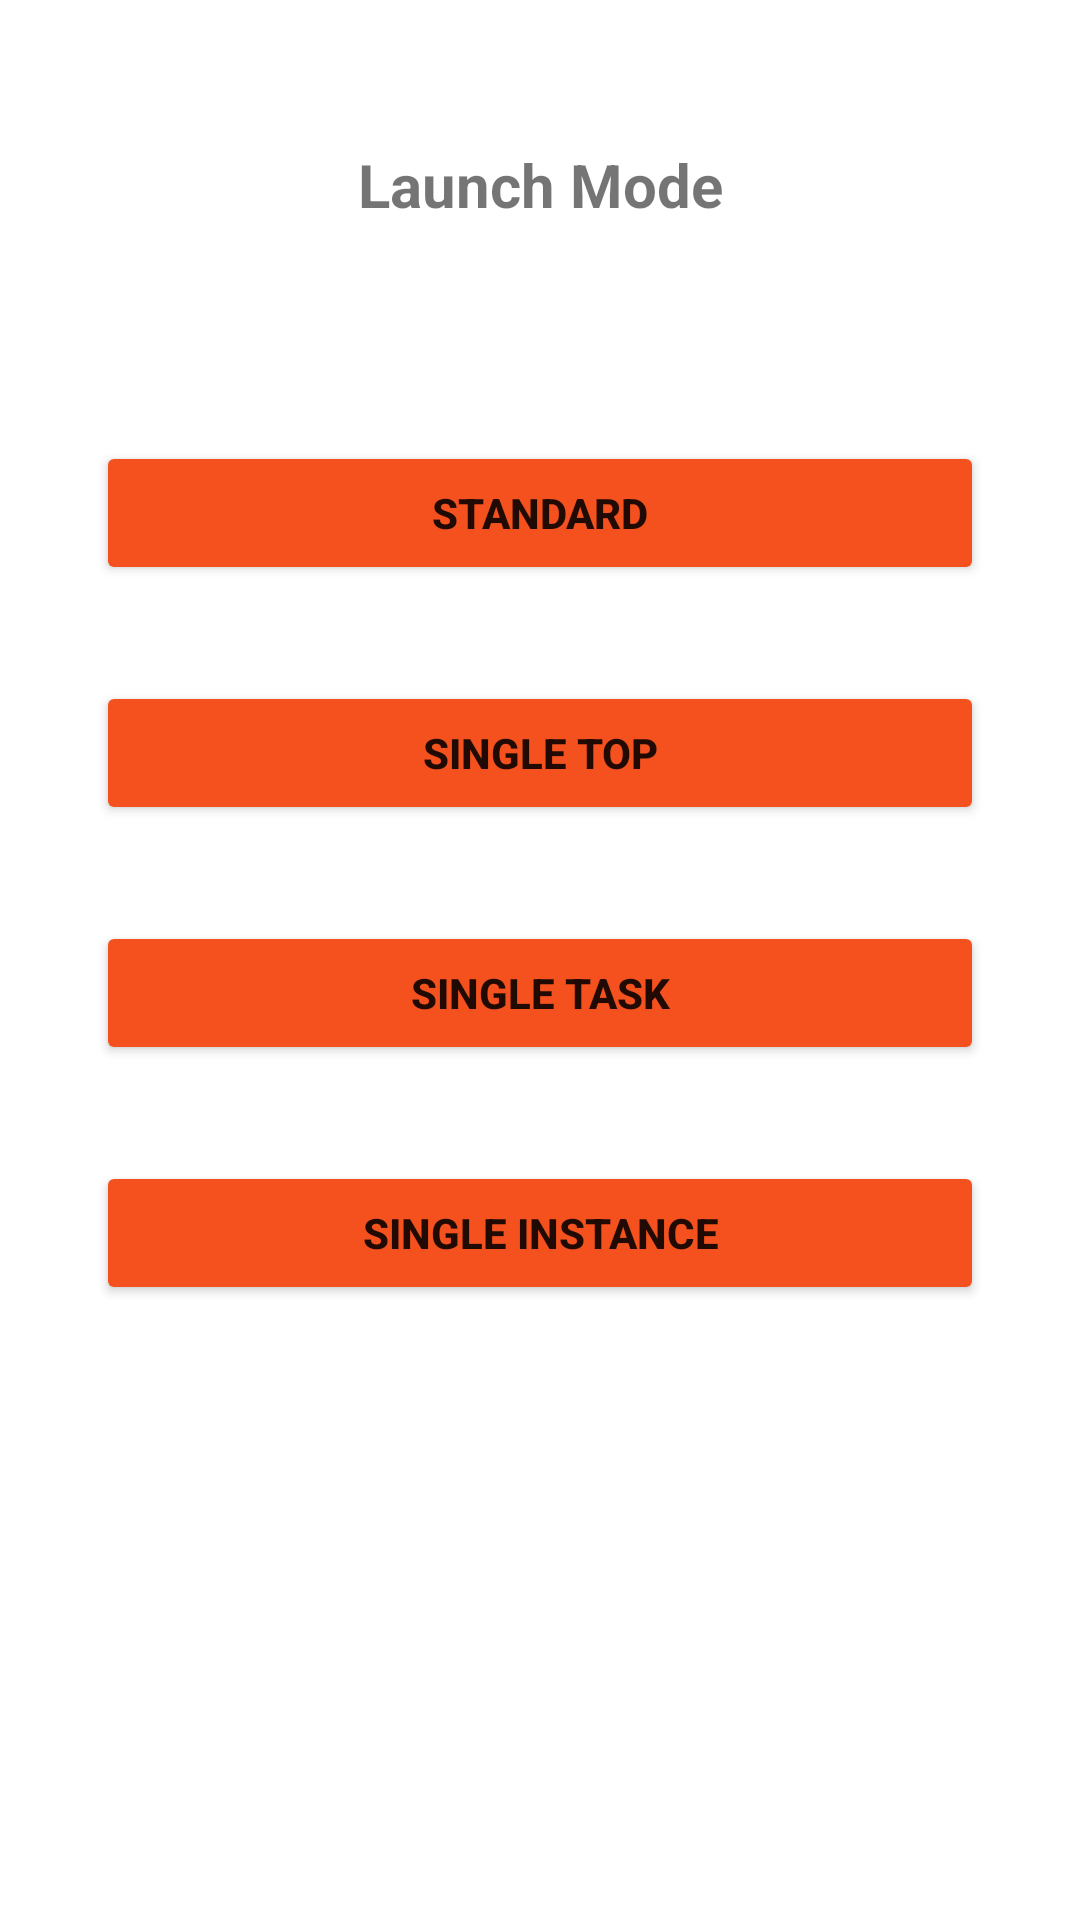

Reconstruct the res/layout file that produces this screen, plus the resources it refers to.
<!-- AndroidManifest.xml: application theme Theme.MyApplication -->
<!-- res/layout/activity_entry_point.xml -->
<?xml version="1.0" encoding="utf-8"?>
<androidx.constraintlayout.widget.ConstraintLayout xmlns:android="http://schemas.android.com/apk/res/android"
    xmlns:app="http://schemas.android.com/apk/res-auto"
    xmlns:tools="http://schemas.android.com/tools"
    android:layout_width="match_parent"
    android:layout_height="match_parent"
    tools:context=".presentation.launch_mode_activities.EntryPoint">

    <TextView
        android:id="@+id/lm_title"
        android:layout_width="wrap_content"
        android:layout_height="wrap_content"
        android:layout_marginStart="16dp"
        android:layout_marginTop="48dp"
        android:layout_marginEnd="16dp"
        android:text="@string/launch_mode"
        android:textSize="20sp"
        android:textStyle="bold"
        app:layout_constraintEnd_toEndOf="parent"
        app:layout_constraintStart_toStartOf="parent"
        app:layout_constraintTop_toTopOf="parent" />

    <Button
        android:id="@+id/lm_standard_button"
        android:layout_width="0dp"
        android:layout_height="wrap_content"
        android:layout_marginStart="32dp"
        android:layout_marginTop="72dp"
        android:layout_marginEnd="32dp"
        android:backgroundTint="#F4511E"
        android:text="@string/standard"
        android:textStyle="bold"
        app:layout_constraintBottom_toTopOf="@+id/lm_single_top_button"
        app:layout_constraintEnd_toEndOf="parent"
        app:layout_constraintStart_toStartOf="parent"
        app:layout_constraintTop_toBottomOf="@+id/lm_title" />

    <Button
        android:id="@+id/lm_single_top_button"
        android:layout_width="0dp"
        android:layout_height="wrap_content"
        android:layout_marginStart="32dp"
        android:layout_marginTop="32dp"
        android:layout_marginEnd="32dp"
        android:backgroundTint="#F4511E"
        android:text="@string/single_top"
        android:textStyle="bold"
        app:layout_constraintBottom_toTopOf="@+id/lm_single_task_button"
        app:layout_constraintEnd_toEndOf="parent"
        app:layout_constraintStart_toStartOf="parent"
        app:layout_constraintTop_toBottomOf="@+id/lm_standard_button" />

    <Button
        android:id="@+id/lm_single_task_button"
        android:layout_width="0dp"
        android:layout_height="wrap_content"
        android:layout_marginStart="32dp"
        android:layout_marginTop="32dp"
        android:layout_marginEnd="32dp"
        android:layout_marginBottom="45dp"
        android:backgroundTint="#F4511E"
        android:text="@string/single_task"
        android:textStyle="bold"
        app:layout_constraintBottom_toTopOf="@+id/lm_single_instance_button"
        app:layout_constraintEnd_toEndOf="parent"
        app:layout_constraintStart_toStartOf="parent"
        app:layout_constraintTop_toBottomOf="@+id/lm_single_top_button" />

    <Button
        android:id="@+id/lm_single_instance_button"
        android:layout_width="0dp"
        android:layout_height="wrap_content"
        android:layout_marginStart="32dp"
        android:layout_marginTop="32dp"
        android:layout_marginEnd="32dp"
        android:backgroundTint="#F4511E"
        android:text="@string/single_instance"
        android:textStyle="bold"
        app:layout_constraintEnd_toEndOf="parent"
        app:layout_constraintStart_toStartOf="parent"
        app:layout_constraintTop_toBottomOf="@+id/lm_single_task_button" />

    <ImageView
        android:id="@+id/close_icon"
        android:layout_width="25dp"
        android:layout_height="35dp"
        android:layout_marginStart="32dp"
        android:layout_marginTop="43dp"
        app:layout_constraintEnd_toStartOf="@+id/lm_title"
        app:layout_constraintHorizontal_bias="0.0"
        app:layout_constraintStart_toStartOf="parent"
        app:layout_constraintTop_toTopOf="parent"
        app:srcCompat="@drawable/cancel" />

</androidx.constraintlayout.widget.ConstraintLayout>
<!-- resources referenced by this layout -->
<resources>
  <string name="launch_mode">Launch Mode</string>
  <string name="single_instance">Single Instance</string>
  <string name="single_task">Single Task</string>
  <string name="single_top">Single Top</string>
  <string name="standard">Standard</string>
  <style name="Theme.MyApplication" parent="Theme.MaterialComponents.DayNight.DarkActionBar">
          <item name="windowActionBar">false</item>
          <item name="windowNoTitle">true</item>
          
          <item name="colorPrimary">@color/purple_500</item>
          <item name="colorPrimaryVariant">@color/purple_700</item>
          <item name="colorOnPrimary">@color/white</item>
          
          <item name="colorSecondary">@color/teal_200</item>
          <item name="colorSecondaryVariant">@color/teal_700</item>
          <item name="colorOnSecondary">@color/black</item>
          
          <item name="android:statusBarColor">?attr/colorPrimaryVariant</item>
          
      </style>
  <color name="purple_500">#FF6200EE</color>
  <color name="purple_700">#FF3700B3</color>
  <color name="white">#FFFFFFFF</color>
  <color name="teal_200">#FF03DAC5</color>
  <color name="teal_700">#FF018786</color>
  <color name="black">#FF000000</color>
</resources>
